Dataset: hospital_1 (GitHub, fahadjamil567/Gastric_Cancer-Model). Classes: ADI, DEB, LYM, MUC, MUS, NOR, STR, TUM.

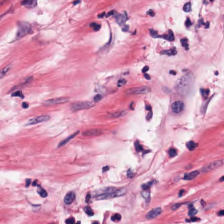
Label: MUS

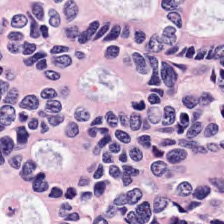
Label: LYM

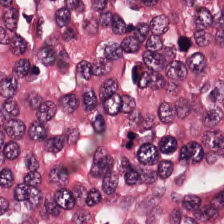
Label: TUM

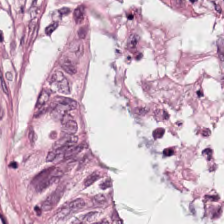
Label: NOR

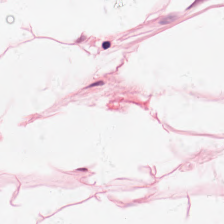
Label: ADI

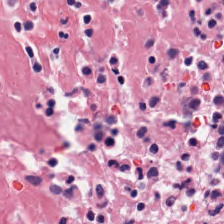
Label: DEB
